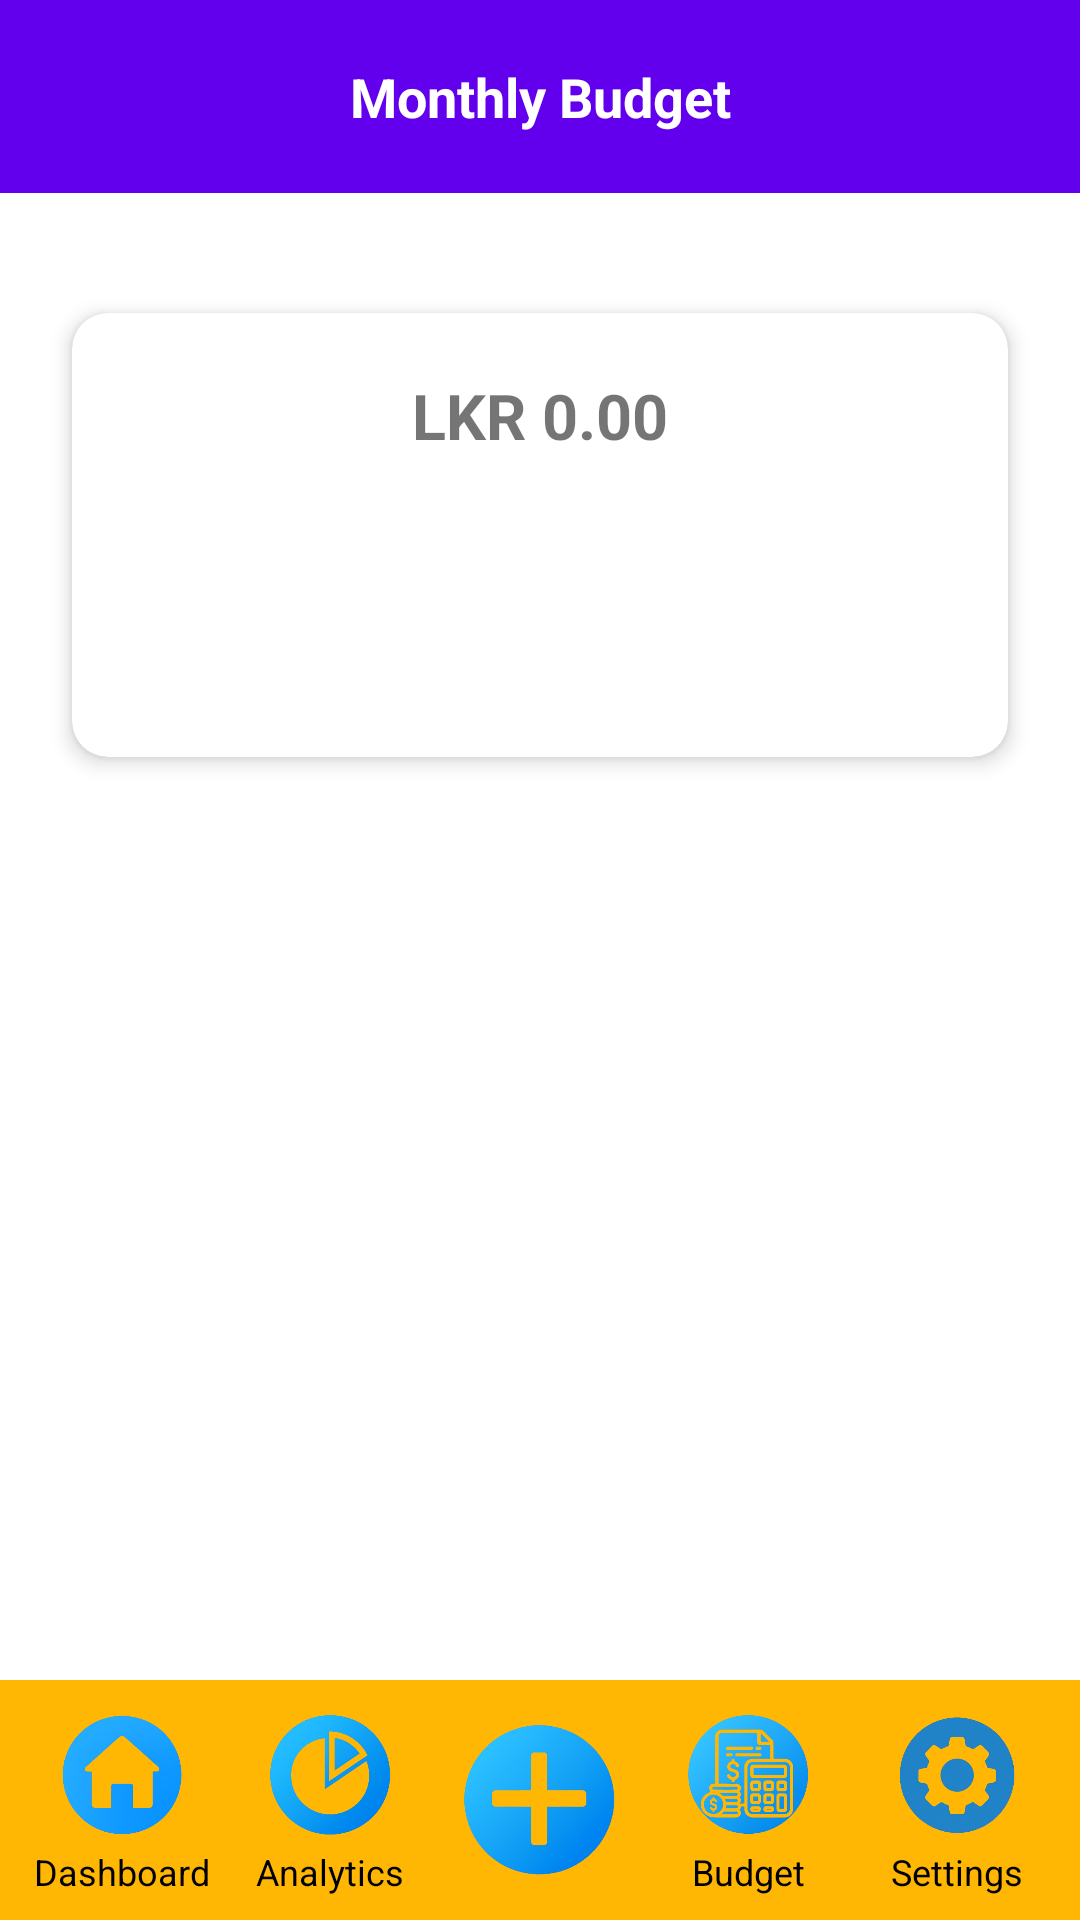

This screen was rendered from an Android layout file. Write that file and the resources it references.
<!-- AndroidManifest.xml: application theme Theme.MoneyTracker -->
<!-- res/layout/activity_budget.xml -->
<?xml version="1.0" encoding="utf-8"?>
<androidx.constraintlayout.widget.ConstraintLayout xmlns:android="http://schemas.android.com/apk/res/android"
    xmlns:app="http://schemas.android.com/apk/res-auto"
    xmlns:tools="http://schemas.android.com/tools"
    android:id="@+id/main"
    android:layout_width="match_parent"
    android:layout_height="match_parent"
    tools:context=".uis.budget.Budget">


    <TextView
        android:id="@+id/budgetTitle"
        android:layout_width="0dp"
        android:layout_height="wrap_content"
        android:text="Monthly Budget"
        android:textAlignment="center"
        android:gravity="center"
        android:textColor="@android:color/white"
        android:background="#6200EE"
        android:textStyle="bold"
        android:textSize="18sp"
        android:padding="20dp"
        app:layout_constraintTop_toTopOf="parent"
        app:layout_constraintStart_toStartOf="parent"
        app:layout_constraintEnd_toEndOf="parent" />

    
    <androidx.cardview.widget.CardView
        android:id="@+id/cardBudgetInput"
        android:layout_width="0dp"
        android:layout_height="wrap_content"
        android:layout_marginTop="40dp"
        android:layout_marginHorizontal="24dp"
        app:cardCornerRadius="12dp"
        app:cardElevation="4dp"
        app:layout_constraintTop_toBottomOf="@id/budgetTitle"
        app:layout_constraintStart_toStartOf="parent"
        app:layout_constraintEnd_toEndOf="parent">

        <LinearLayout
            android:layout_width="match_parent"
            android:layout_height="148dp"
            android:gravity="center_horizontal"
            android:orientation="vertical"
            android:padding="20dp">

            <TextView
                android:id="@+id/tvBudgetAmount"
                android:layout_width="wrap_content"
                android:layout_height="wrap_content"
                android:layout_marginBottom="16dp"
                android:text="LKR 0.00"
                android:textSize="21sp"
                android:textStyle="bold" />

            <LinearLayout
                android:layout_width="wrap_content"
                android:layout_height="wrap_content"
                android:orientation="horizontal">

                <Button
                    android:id="@+id/btnAddBudget"
                    android:layout_width="wrap_content"
                    android:layout_height="wrap_content"
                    android:layout_marginEnd="25dp"
                    android:background="@drawable/bg_title_rounded"
                    android:backgroundTint="#6200EE"
                    android:textStyle="bold"
                    android:text="Add\nBudget"
                    android:textColor="@android:color/white" />

                <Button
                    android:id="@+id/btnSaveBudget"
                    android:layout_width="wrap_content"
                    android:layout_height="wrap_content"
                    android:background="@drawable/bg_title_rounded"
                    android:backgroundTint="#6200EE"
                    android:textStyle="bold"
                    android:text="Save\nBudget"
                    android:textColor="@android:color/white" />


            </LinearLayout>
        </LinearLayout>
    </androidx.cardview.widget.CardView>

    
    <TextView
        android:id="@+id/tvBudgetSummary"
        android:layout_width="286dp"
        android:layout_height="119dp"
        android:layout_marginHorizontal="40dp"
        android:layout_marginTop="45dp"
        android:background="@drawable/bg_title_rounded"
        android:gravity="center"
        android:padding="24dp"
        android:textStyle="bold"
        android:text="Monthly Budget : LKR 0.00\nTotal Expenses    : LKR 0.00"
        android:textColor="@android:color/white"
        android:textSize="17sp"
        app:layout_constraintEnd_toEndOf="parent"
        app:layout_constraintStart_toStartOf="parent"
        app:layout_constraintTop_toBottomOf="@id/cardBudgetInput" />

    <LinearLayout
        android:id="@+id/bottomNav"
        android:layout_width="match_parent"
        android:layout_height="80dp"
        android:background="@color/orange"
        android:baselineAligned="false"
        android:orientation="horizontal"
        android:padding="6dp"
        android:gravity="center"
        android:layout_gravity="bottom"
        android:layout_alignParentBottom="true"
        app:layout_constraintBottom_toBottomOf="parent"
        app:layout_constraintStart_toStartOf="parent"
        app:layout_constraintEnd_toEndOf="parent"
        android:weightSum="5">

        
        <LinearLayout
            android:layout_width="0dp"
            android:layout_weight="1"
            android:layout_height="match_parent"
            android:orientation="vertical"
            android:gravity="center">

            <ImageButton
                android:id="@+id/navHome"
                android:layout_width="48dp"
                android:layout_height="48dp"
                android:background="@android:color/transparent"
                android:contentDescription="@string/home"
                android:src="@drawable/img_4"
                android:scaleType="fitCenter"
                android:adjustViewBounds="true" />

            <TextView
                android:layout_width="wrap_content"
                android:layout_height="wrap_content"
                android:text="@string/dashboard"
                android:textColor="@color/black"
                android:textSize="12sp" />
        </LinearLayout>

        
        <LinearLayout
            android:layout_width="0dp"
            android:layout_weight="1"
            android:layout_height="match_parent"
            android:orientation="vertical"
            android:gravity="center">

            <ImageButton
                android:id="@+id/navAnalytics"
                android:layout_width="48dp"
                android:layout_height="48dp"
                android:background="@android:color/transparent"
                android:contentDescription="@string/analytics"
                android:src="@drawable/img_5"
                android:scaleType="fitCenter"
                android:adjustViewBounds="true" />

            <TextView
                android:layout_width="wrap_content"
                android:layout_height="wrap_content"
                android:text="@string/analytics"
                android:textColor="@color/black"
                android:textSize="12sp" />
        </LinearLayout>

        
        <LinearLayout
            android:layout_width="0dp"
            android:layout_weight="1"
            android:layout_height="match_parent"
            android:orientation="vertical"
            android:gravity="center">

            <ImageButton
                android:id="@+id/navAdd"
                android:layout_width="60dp"
                android:layout_height="60dp"
                android:adjustViewBounds="true"
                android:background="@android:color/transparent"
                android:contentDescription="@string/add"
                android:scaleType="fitCenter"
                android:src="@drawable/img_6" />
        </LinearLayout>

        
        <LinearLayout
            android:layout_width="0dp"
            android:layout_weight="1"
            android:layout_height="match_parent"
            android:orientation="vertical"
            android:gravity="center">

            <ImageButton
                android:id="@+id/navBudget"
                android:layout_width="48dp"
                android:layout_height="48dp"
                android:background="@android:color/transparent"
                android:contentDescription="@string/budget"
                android:src="@drawable/img_7"
                android:scaleType="fitCenter"
                android:adjustViewBounds="true" />

            <TextView
                android:layout_width="wrap_content"
                android:layout_height="wrap_content"
                android:text="@string/budget"
                android:textColor="@color/black"
                android:textSize="12sp" />
        </LinearLayout>

        
        <LinearLayout
            android:layout_width="0dp"
            android:layout_weight="1"
            android:layout_height="match_parent"
            android:orientation="vertical"
            android:gravity="center">

            <ImageButton
                android:id="@+id/navSettings"
                android:layout_width="48dp"
                android:layout_height="48dp"
                android:background="@android:color/transparent"
                android:contentDescription="@string/settings"
                android:src="@drawable/img_8"
                android:scaleType="fitCenter"
                android:adjustViewBounds="true" />

            <TextView
                android:layout_width="wrap_content"
                android:layout_height="wrap_content"
                android:text="@string/settings"
                android:textColor="@color/black"
                android:textSize="12sp" />
        </LinearLayout>
    </LinearLayout>

</androidx.constraintlayout.widget.ConstraintLayout>
<!-- resources referenced by this layout -->
<resources>
  <color name="black">#FF000000</color>
  <color name="orange">#FFB703</color>
  <!-- drawable img_4: png bitmap (drawable, 54667 bytes) -->
  <!-- drawable img_5: png bitmap (drawable, 88885 bytes) -->
  <!-- drawable img_6: png bitmap (drawable, 72344 bytes) -->
  <!-- drawable img_7: png bitmap (drawable, 129609 bytes) -->
  <!-- drawable img_8: png bitmap (drawable, 76063 bytes) -->
  <string name="add">Add</string>
  <string name="analytics">Analytics</string>
  <string name="budget">Budget</string>
  <string name="dashboard">Dashboard</string>
  <string name="home">Home</string>
  <string name="settings">Settings</string>
  <style name="Theme.MoneyTracker" parent="Theme.AppCompat.Light.NoActionBar">
          <item name="colorPrimary">@color/black</item>
          <item name="colorAccent">@color/holo_orange_light</item>
          <item name="android:windowBackground">@color/white</item>
      </style>
  <color name="holo_orange_light">#FFFFBB33</color>
  <color name="white">#FFFFFFFF</color>
</resources>
